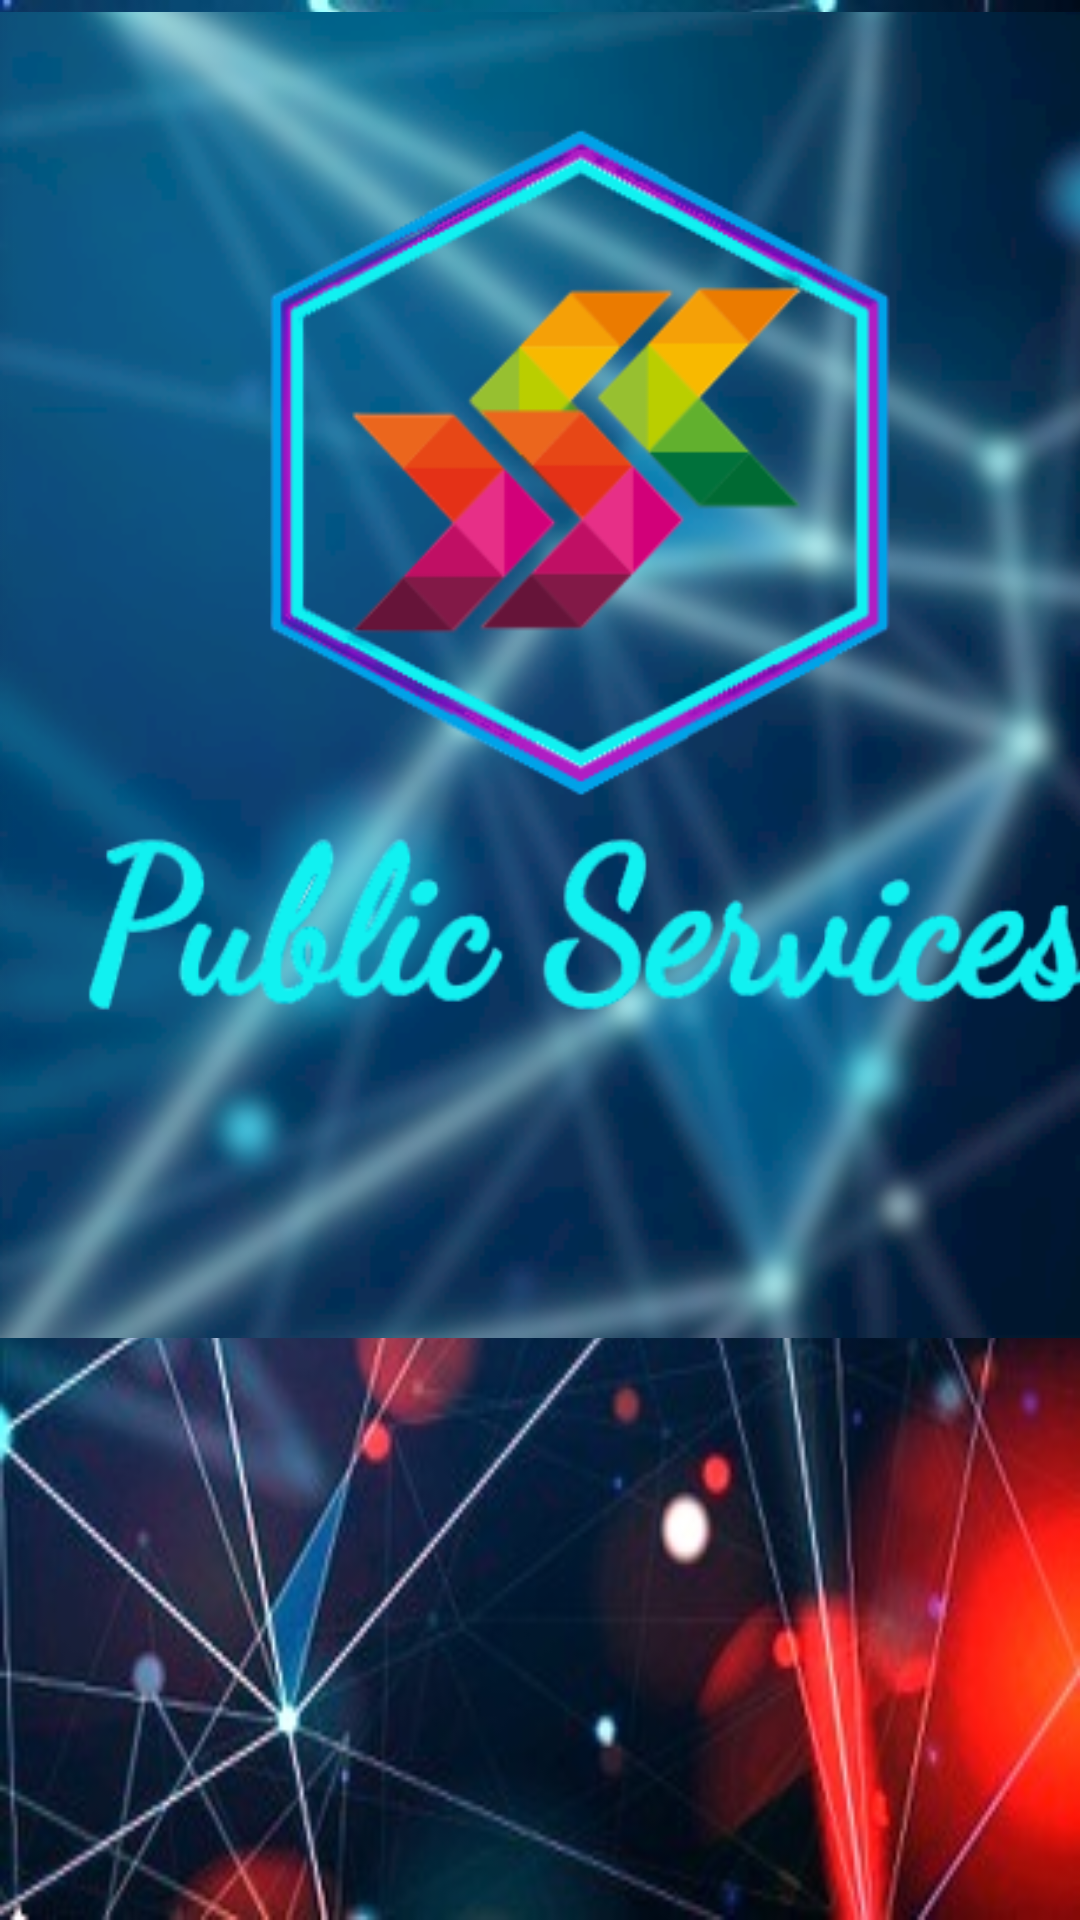

Here is an Android app screen rendered from its layout file. Give the layout XML and the strings, colors and styles it references.
<!-- AndroidManifest.xml: application theme AppTheme -->
<!-- res/layout/activity_cover_page.xml -->
<?xml version="1.0" encoding="utf-8"?>
<LinearLayout xmlns:android="http://schemas.android.com/apk/res/android"
    xmlns:app="http://schemas.android.com/apk/res-auto"
    xmlns:tools="http://schemas.android.com/tools"
    android:layout_width="match_parent"
    android:layout_height="match_parent"
    tools:context=".cover_page"
    android:background="@drawable/main_bg">

    <ImageView
        android:layout_width="414dp"
        android:layout_height="442dp"
        android:layout_marginTop="4dp"
        android:background="@drawable/logo_cover"
        android:tint="@android:color/transparent"
        app:layout_constraintEnd_toEndOf="parent"
        app:layout_constraintHorizontal_bias="0.529"
        app:layout_constraintStart_toStartOf="parent"
        app:layout_constraintTop_toTopOf="parent">

    </ImageView>

    <TextView
        android:id="@+id/textView42"
        android:padding="5dp"
        android:layout_width="wrap_content"
        android:layout_height="wrap_content"
        android:text="@string/cover_text"
        android:textColor="@color/lime">

    </TextView>

</LinearLayout>
<!-- resources referenced by this layout -->
<resources>
  <color name="lime">#63FD03</color>
  <!-- drawable logo_cover: png bitmap (drawable, 246586 bytes) -->
  <!-- drawable main_bg: jpg bitmap (drawable, 54257 bytes) -->
  <string name="cover_text">Lifespen Facilitation Application for Citizens of PAKISTAN</string>
  <style name="AppTheme" parent="Theme.AppCompat.Light.DarkActionBar">
          
          <item name="colorPrimary">#673AB7</item>
          <item name="colorPrimaryDark">@color/darkviolet</item>
          <item name="colorAccent">@color/colorAccent</item>
      </style>
  <color name="darkviolet">#D84EF6</color>
  <color name="colorAccent">#FF6C02</color>
</resources>
